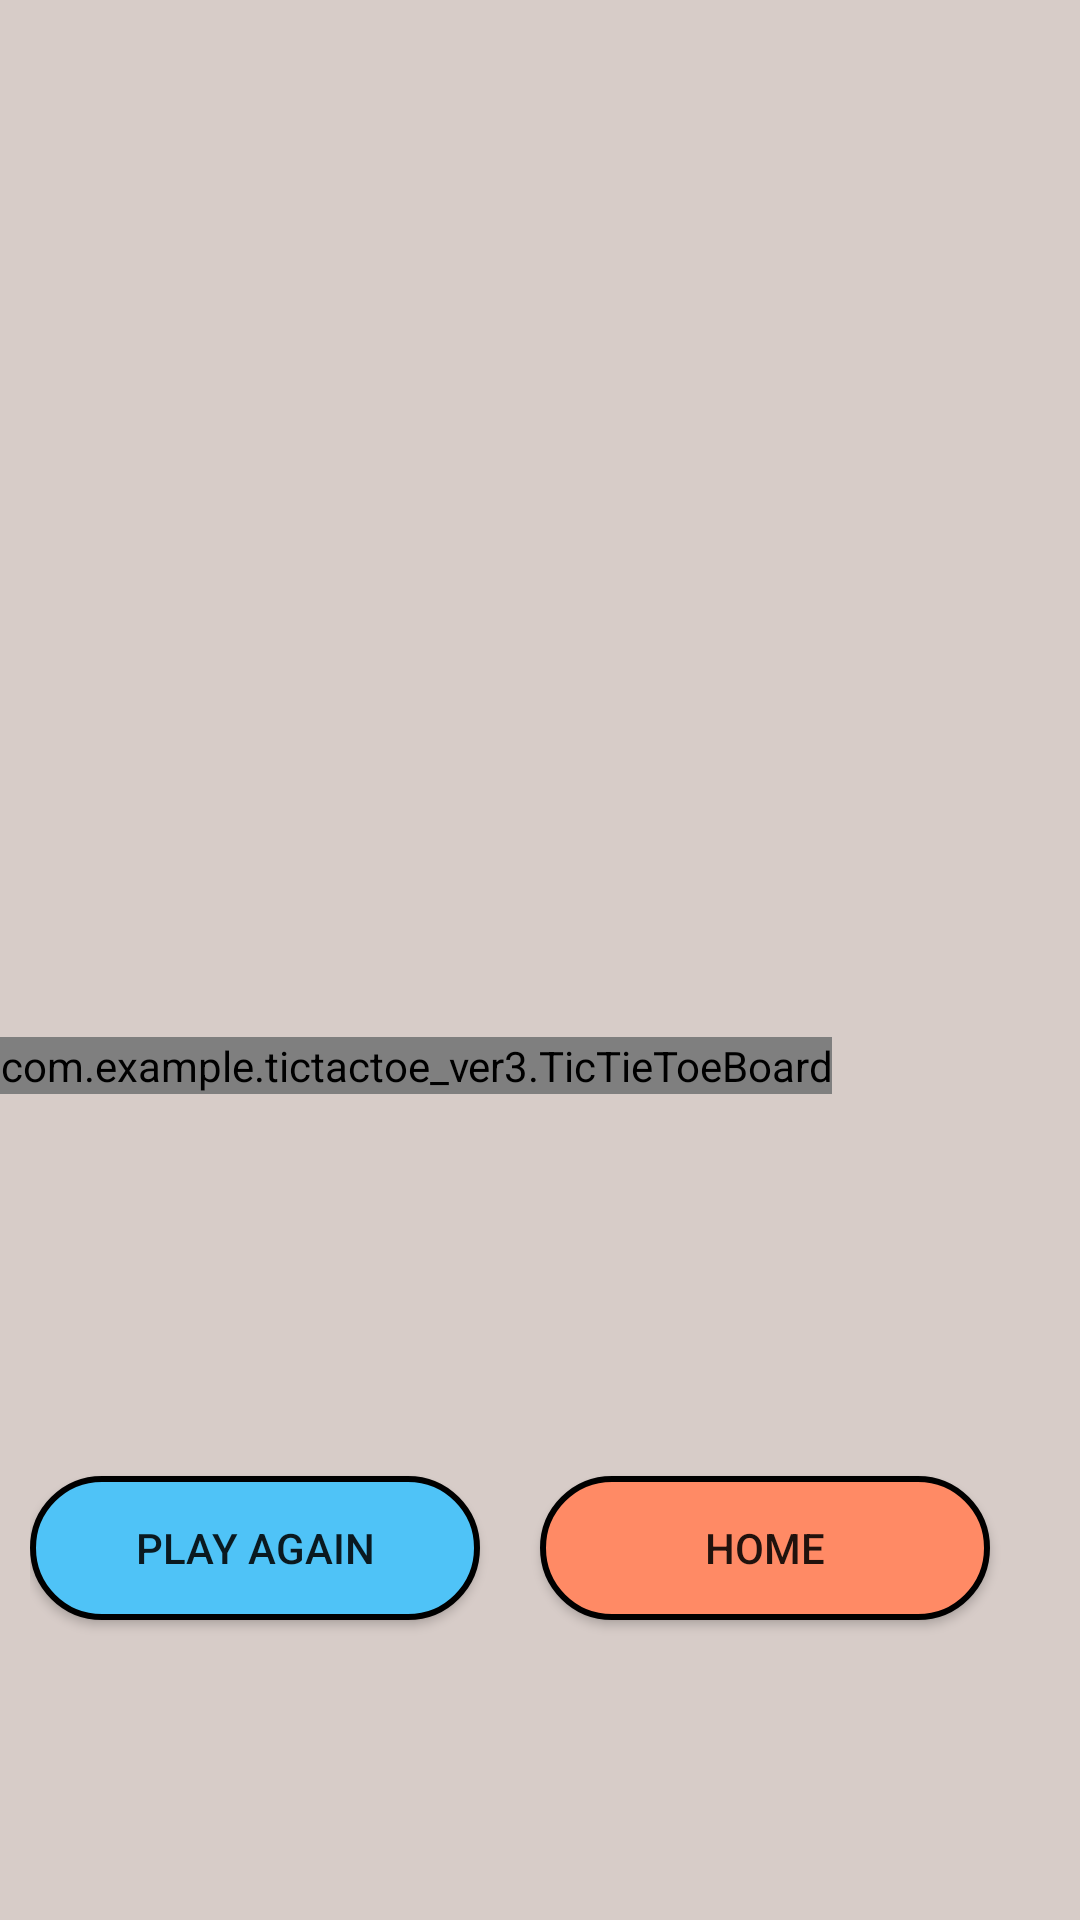

Layout XML and referenced resources for this Android screen:
<!-- AndroidManifest.xml: application theme Theme.TicTacToe_ver3 -->
<!-- res/layout/game_display.xml -->
<?xml version="1.0" encoding="utf-8"?>
<androidx.constraintlayout.widget.ConstraintLayout xmlns:android="http://schemas.android.com/apk/res/android"
    xmlns:app="http://schemas.android.com/apk/res-auto"
    xmlns:tools="http://schemas.android.com/tools"
    xmlns:custom="http://schemas.android.com/apk/res-auto"
    android:layout_width="match_parent"
    android:layout_height="match_parent"
    android:background="#D7CCC8"
    tools:context=".GameDisplay">

    <TextView
        android:id="@+id/player_display"
        android:layout_width="wrap_content"
        android:layout_height="wrap_content"
        android:layout_marginTop="48dp"
        android:textSize="24sp"
        android:textStyle="bold"
        app:layout_constraintEnd_toEndOf="parent"
        app:layout_constraintHorizontal_bias="0.498"
        app:layout_constraintStart_toStartOf="parent"
        app:layout_constraintTop_toTopOf="parent" />

    <androidx.constraintlayout.widget.ConstraintLayout
        android:id="@+id/constraintLayout"
        android:layout_width="wrap_content"
        android:layout_height="wrap_content"
        android:layout_marginBottom="80dp"
        app:layout_constraintBottom_toBottomOf="parent"
        app:layout_constraintEnd_toEndOf="parent"
        app:layout_constraintStart_toStartOf="parent">

        <Button
            android:id="@+id/playAgainBtn"
            android:layout_width="150dp"
            android:layout_height="wrap_content"
            android:background="@drawable/blue_button"
            android:onClick="playAgainButtonClick"
            android:text="@string/playAgainButton"
            app:layout_constraintBottom_toBottomOf="parent"
            app:layout_constraintStart_toStartOf="parent"
            app:layout_constraintTop_toTopOf="parent" />

        <Button
            android:id="@+id/homeBtn"
            android:layout_width="150dp"
            android:layout_height="wrap_content"
            android:layout_margin="20dp"
            android:background="@drawable/red_button"
            android:onClick="homeButtonClick"
            android:text="@string/homeButton"
            app:layout_constraintBottom_toBottomOf="parent"
            app:layout_constraintEnd_toEndOf="parent"
            app:layout_constraintStart_toEndOf="@+id/playAgainBtn"
            app:layout_constraintTop_toTopOf="parent" />
    </androidx.constraintlayout.widget.ConstraintLayout>

    <com.example.tictactoe_ver3.TicTieToeBoard
        android:id="@+id/ticTieToeBoard"
        android:layout_width="wrap_content"
        android:layout_height="wrap_content"
        app:layout_constraintBottom_toTopOf="@+id/constraintLayout"
        app:layout_constraintEnd_toEndOf="parent"
        app:layout_constraintHorizontal_bias="0.0"
        app:layout_constraintStart_toStartOf="parent"
        app:layout_constraintTop_toTopOf="parent"
        app:layout_constraintVertical_bias="0.763"
        custom:boardColor="#000000"
        custom:X_color="#FF0000"
        custom:O_color="#0000FF"
        custom:winningLineColor = "#00FF00"/>


</androidx.constraintlayout.widget.ConstraintLayout>
<!-- resources referenced by this layout -->
<resources>
  <!-- drawable blue_button (drawable) -->
  <?xml version="1.0" encoding="utf-8"?>
  <selector xmlns:android="http://schemas.android.com/apk/res/android">
      <item>
          <shape
              android:shape = "rectangle">
              <solid android:color="#4FC3F7">
  
              </solid>
              <corners android:radius="100dp"></corners>
              <stroke android:color="@color/black"
                  android:width="2dp"
                  ></stroke>
          </shape>
  
  
      </item>
  
  
  </selector>
  <!-- drawable red_button (drawable) -->
  <?xml version="1.0" encoding="utf-8"?>
  <selector xmlns:android="http://schemas.android.com/apk/res/android">
      <item>
          <shape
              android:shape = "rectangle">
              <solid android:color="#FF8A65">
  
              </solid>
              <corners android:radius="100dp"></corners>
              <stroke android:color="@color/black"
                  android:width="2dp"
                  ></stroke>
          </shape>
  
  
      </item>
  
  
  </selector>
  <string name="homeButton">Home</string>
  <string name="playAgainButton">Play Again</string>
  <style name="Theme.TicTacToe_ver3" parent="Base.Theme.TicTacToe_ver3" />
  <style name="Base.Theme.TicTacToe_ver3" parent="Theme.AppCompat.Light.NoActionBar">
          
          
      </style>
  <!-- not gathered from this repository: default colours our renderer supplied (Android Studio template values) -->
  <color name="black">#FF000000</color>
</resources>
